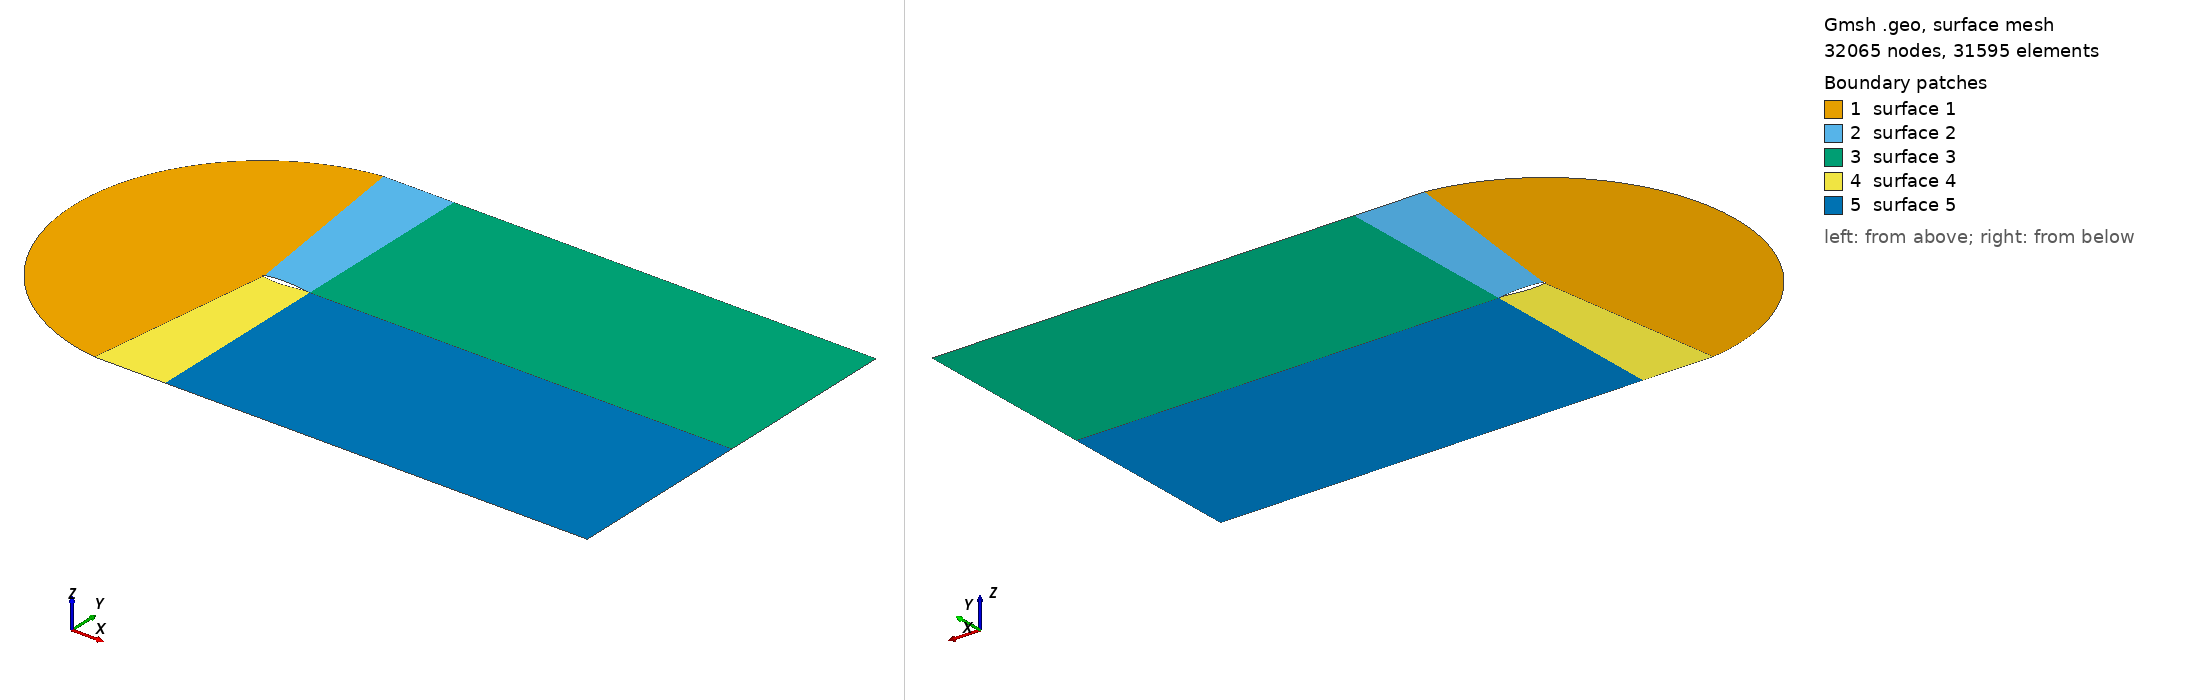

Gmsh geometry script, surface-meshed: 32065 nodes, 31595 surface elements. Boundary patches (legend numbers): 1 surface 1, 2 surface 2, 3 surface 3, 4 surface 4, 5 surface 5. Left view from above one corner, right view from below the opposite corner. The script declares no physical surfaces, so the legend lists its geometric surfaces. The drawing asked Gmsh for element sizes between 1% and 20% of the model's largest extent; the script's own settings can give other sizes.

=== airfoil.geo (drawn) ===
Point(1) = {0.999398, 0.000128, 0};
Point(2) = {0.997592, 0.00051, 0};
Point(3) = {0.994588, 0.001137, 0};
Point(4) = {0.990393, 0.002001, 0};
Point(5) = {0.985016, 0.003092, 0};
Point(6) = {0.97847, 0.004401, 0};
Point(7) = {0.970772, 0.005915, 0};
Point(8) = {0.96194, 0.007622, 0};
Point(9) = {0.951995, 0.009508, 0};
Point(10) = {0.940961, 0.011562, 0};
Point(11) = {0.928864, 0.013769, 0};
Point(12) = {0.915735, 0.016113, 0};
Point(13) = {0.901604, 0.01858, 0};
Point(14) = {0.886505, 0.021153, 0};
Point(15) = {0.870476, 0.023817, 0};
Point(16) = {0.853553, 0.026554, 0};
Point(17) = {0.835779, 0.029347, 0};
Point(18) = {0.817197, 0.032176, 0};
Point(19) = {0.79785, 0.035017, 0};
Point(20) = {0.777785, 0.037847, 0};
Point(21) = {0.757051, 0.040641, 0};
Point(22) = {0.735698, 0.043377, 0};
Point(23) = {0.713778, 0.046029, 0};
Point(24) = {0.691342, 0.048575, 0};
Point(25) = {0.668445, 0.050993, 0};
Point(26) = {0.645142, 0.053258, 0};
Point(27) = {0.62149, 0.055344, 0};
Point(28) = {0.597545, 0.057218, 0};
Point(29) = {0.573365, 0.058845, 0};
Point(30) = {0.549009, 0.060194, 0};
Point(31) = {0.524534, 0.061254, 0};
Point(32) = {0.5, 0.062029, 0};
Point(33) = {0.475466, 0.06253, 0};
Point(34) = {0.450991, 0.062774, 0};
Point(35) = {0.426635, 0.062779, 0};
Point(36) = {0.402455, 0.062562, 0};
Point(37) = {0.37851, 0.062133, 0};
Point(38) = {0.354858, 0.061497, 0};
Point(39) = {0.331555, 0.06066, 0};
Point(40) = {0.308658, 0.059629, 0};
Point(41) = {0.286222, 0.058414, 0};
Point(42) = {0.264302, 0.057026, 0};
Point(43) = {0.242949, 0.05547, 0};
Point(44) = {0.222215, 0.053753, 0};
Point(45) = {0.20215, 0.051885, 0};
Point(46) = {0.182803, 0.049874, 0};
Point(47) = {0.164221, 0.047729, 0};
Point(48) = {0.146447, 0.045457, 0};
Point(49) = {0.129524, 0.043071, 0};
Point(50) = {0.113495, 0.040585, 0};
Point(51) = {0.098396, 0.038011, 0};
Point(52) = {0.084265, 0.03536, 0};
Point(53) = {0.071136, 0.032644, 0};
Point(54) = {0.059039, 0.029874, 0};
Point(55) = {0.048005, 0.027062, 0};
Point(56) = {0.03806, 0.024219, 0};
Point(57) = {0.029228, 0.021348, 0};
Point(58) = {0.02153, 0.018441, 0};
Point(59) = {0.014984, 0.015489, 0};
Point(60) = {0.009607, 0.01248, 0};
Point(61) = {0.005412, 0.009416, 0};
Point(62) = {0.002408, 0.006306, 0};
Point(63) = {0.000602, 0.003165, 0};
Point(64) = {0.0, 0.0, 0};
Point(65) = {0.000602, -0.00316, 0};
Point(66) = {0.002408, -0.006308, 0};
Point(67) = {0.005412, -0.009443, 0};
Point(68) = {0.009607, -0.012559, 0};
Point(69) = {0.014984, -0.015649, 0};
Point(70) = {0.02153, -0.018707, 0};
Point(71) = {0.029228, -0.021722, 0};
Point(72) = {0.03806, -0.024685, 0};
Point(73) = {0.048005, -0.027586, 0};
Point(74) = {0.059039, -0.030416, 0};
Point(75) = {0.071136, -0.03317, 0};
Point(76) = {0.084265, -0.035843, 0};
Point(77) = {0.098396, -0.038431, 0};
Point(78) = {0.113495, -0.040929, 0};
Point(79) = {0.129524, -0.043326, 0};
Point(80) = {0.146447, -0.04561, 0};
Point(81) = {0.164221, -0.047773, 0};
Point(82) = {0.182803, -0.049805, 0};
Point(83) = {0.20215, -0.051694, 0};
Point(84) = {0.222215, -0.053427, 0};
Point(85) = {0.242949, -0.054994, 0};
Point(86) = {0.264302, -0.056376, 0};
Point(87) = {0.286222, -0.057547, 0};
Point(88) = {0.308658, -0.058459, 0};
Point(89) = {0.331555, -0.059046, 0};
Point(90) = {0.354858, -0.059236, 0};
Point(91) = {0.37851, -0.058974, 0};
Point(92) = {0.402455, -0.058224, 0};
Point(93) = {0.426635, -0.056979, 0};
Point(94) = {0.450991, -0.055257, 0};
Point(95) = {0.475466, -0.053099, 0};
Point(96) = {0.5, -0.050563, 0};
Point(97) = {0.524534, -0.047719, 0};
Point(98) = {0.549009, -0.044642, 0};
Point(99) = {0.573365, -0.041397, 0};
Point(100) = {0.597545, -0.038043, 0};
Point(101) = {0.62149, -0.034631, 0};
Point(102) = {0.645142, -0.031207, 0};
Point(103) = {0.668445, -0.027814, 0};
Point(104) = {0.691342, -0.024495, 0};
Point(105) = {0.713778, -0.021289, 0};
Point(106) = {0.735698, -0.018232, 0};
Point(107) = {0.757051, -0.015357, 0};
Point(108) = {0.777785, -0.01269, 0};
Point(109) = {0.79785, -0.010244, 0};
Point(110) = {0.817197, -0.008027, 0};
Point(111) = {0.835779, -0.006048, 0};
Point(112) = {0.853553, -0.004314, 0};
Point(113) = {0.870476, -0.002829, 0};
Point(114) = {0.886505, -0.001592, 0};
Point(115) = {0.901604, -0.0006, 0};
Point(116) = {0.915735, 0.000157, 0};
Point(117) = {0.928864, 0.000694, 0};
Point(118) = {0.940961, 0.001033, 0};
Point(119) = {0.951995, 0.001197, 0};
Point(120) = {0.96194, 0.001212, 0};
Point(121) = {0.970772, 0.001112, 0};
Point(122) = {0.97847, 0.000935, 0};
Point(123) = {0.985016, 0.000719, 0};
Point(124) = {0.990393, 0.000497, 0};
Point(125) = {0.994588, 0.000296, 0};
Point(126) = {0.997592, 0.000137, 0};
Point(127) = {0.999398, 3.5e-05, 0};
Point(128) = {1.0, 0.0, 0};
Line(1) = {1, 2, 3, 4, 5, 6, 7, 8, 9, 10, 11, 12, 13, 14, 15, 16, 17, 18, 19, 20, 21, 22, 23, 24, 25, 26, 27, 28, 29, 30, 31, 32, 33, 34, 35, 36, 37, 38, 39, 40, 41, 42, 43, 44, 45, 46, 47, 48, 49, 50, 51, 52, 53, 54, 55, 56, 57, 58, 59, 60, 61, 62, 63, 64, 65, 66, 67, 68, 69, 70, 71, 72, 73, 74, 75, 76, 77, 78, 79, 80, 81, 82, 83, 84, 85, 86, 87, 88, 89, 90, 91, 92, 93, 94, 95, 96, 97, 98, 99, 100, 101, 102, 103, 104, 105, 106, 107, 108, 109, 110, 111, 112, 113, 114, 115, 116, 117, 118, 119, 120, 121, 122, 123, 124, 125, 126, 127, 128, 1};//+
ymax = 4;
xmax = 10;
n_inlet = 60;
n_vertical = 90;
r_vertical = 1/0.95;
n_airfoil = 50;
n_wake = 100;
r_wake = 1/0.95;

//+
Point(129) = {-0.5, ymax, 0, 1.0};
//+
Point(130) = {-0.5, -ymax, 0, 1.0};
//+
Point(131) = {1, ymax, 0, 1.0};
//+
Point(132) = {1, -ymax, 0, 1.0};
//+
Point(133) = {xmax, ymax, 0, 1.0};
//+
Point(134) = {xmax, -ymax, 0, 1.0};
//+
Point(135) = {xmax, 0, 0, 1.0};
//+
Circle(2) = {130, 64, 129};
//+
Line(3) = {57, 129};
//+
Line(4) = {71, 130};
//+
Line(5) = {129, 131};
//+
Line(6) = {130, 132};
//+
Line(7) = {131, 133};
//+
Line(8) = {132, 134};
//+
Line(9) = {135, 134};
//+
Line(10) = {135, 133};
//+
Line(11) = {128, 131};
//+
Line(12) = {128, 132};
//+
Line(13) = {128, 135};
//+
Split Curve {1} Point {57, 71};
//+
Split Curve {15} Point {128};
//+
Transfinite Curve {2, 14} = n_inlet Using Progression 1;
//+
Transfinite Curve {3, 11, 10, 4, 12, 9, 9} = n_vertical Using Progression r_vertical;
//+
Transfinite Curve {17, 16} = n_airfoil Using Bump 0.1;
//+
Transfinite Curve {5, 6} = n_airfoil Using Bump 2;
//+
Transfinite Curve {13} = n_wake Using Progression r_wake;
//+
Transfinite Curve {7, 8} = n_wake Using Bump 0.2;
//+
Curve Loop(1) = {2, -3, 14, 4};
//+
Plane Surface(1) = {1};
//+
Curve Loop(2) = {3, 5, -11, 17};
//+
Plane Surface(2) = {2};
//+
Curve Loop(3) = {11, 7, -10, -13};
//+
Plane Surface(3) = {3};
//+
Curve Loop(4) = {4, 6, -12, -16};
//+
Plane Surface(4) = {4};
//+
Curve Loop(5) = {12, 8, -9, -13};
//+
Plane Surface(5) = {5};
//+
Transfinite Surface {1};
//+
Transfinite Surface {2};
//+
Transfinite Surface {3};
//+
Transfinite Surface {5};
//+
Transfinite Surface {4};
//+
Recombine Surface {1, 2, 3, 5, 4};
//+
Physical Curve("farfield", 18) = {2, 5, 7, 10, 9, 8, 6};
//+
Physical Curve("airfoil", 19) = {17, 16, 14};
